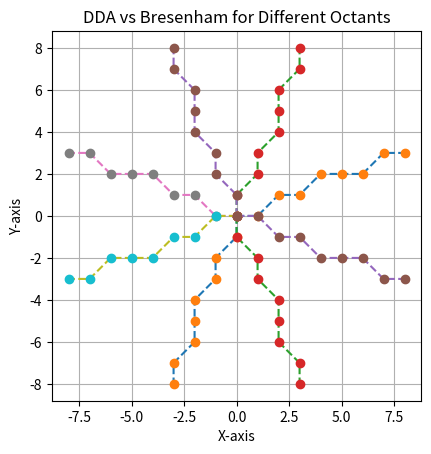

Recreate this plot in Python.
import matplotlib.pyplot as plt


def dda(x1, y1, x2, y2):
    dx = x2 - x1
    dy = y2 - y1
    steps = int(max(abs(dx), abs(dy)))
    x_inc = dx / steps
    y_inc = dy / steps

    x, y = x1, y1
    xs, ys = [], []

    for _ in range(steps + 1):
        xs.append(round(x))
        ys.append(round(y))
        x += x_inc
        y += y_inc

    return xs, ys


def bresenham(x1, y1, x2, y2):
    xs, ys = [], []

    dx = abs(x2 - x1)
    dy = abs(y2 - y1)
    x, y = x1, y1

    sx = 1 if x2 > x1 else -1
    sy = 1 if y2 > y1 else -1

    if dx > dy:
        p = 2 * dy - dx
        while x != x2:
            xs.append(x)
            ys.append(y)
            x += sx
            if p < 0:
                p += 2 * dy
            else:
                y += sy
                p += 2 * (dy - dx)
    else:
        p = 2 * dx - dy
        while y != y2:
            xs.append(x)
            ys.append(y)
            y += sy
            if p < 0:
                p += 2 * dx
            else:
                x += sx
                p += 2 * (dx - dy)

    xs.append(x2)
    ys.append(y2)
    return xs, ys


lines = [
    (0, 0, 8, 3),    
    (0, 0, 3, 8),    
    (0, 0, -3, 8),   
    (0, 0, -8, 3),   
    (0, 0, -8, -3),  
    (0, 0, -3, -8),  
    (0, 0, 3, -8),  
    (0, 0, 8, -3)    
]

plt.figure()

for x1, y1, x2, y2 in lines:
    x_dda, y_dda = dda(x1, y1, x2, y2)
    x_bre, y_bre = bresenham(x1, y1, x2, y2)

    plt.plot(x_dda, y_dda, linestyle='dashed')   
    plt.plot(x_bre, y_bre, marker='o', linestyle='none')  

plt.title("DDA vs Bresenham for Different Octants")
plt.xlabel("X-axis")
plt.ylabel("Y-axis")
plt.gca().set_aspect('equal')
plt.grid(True)
plt.show()
